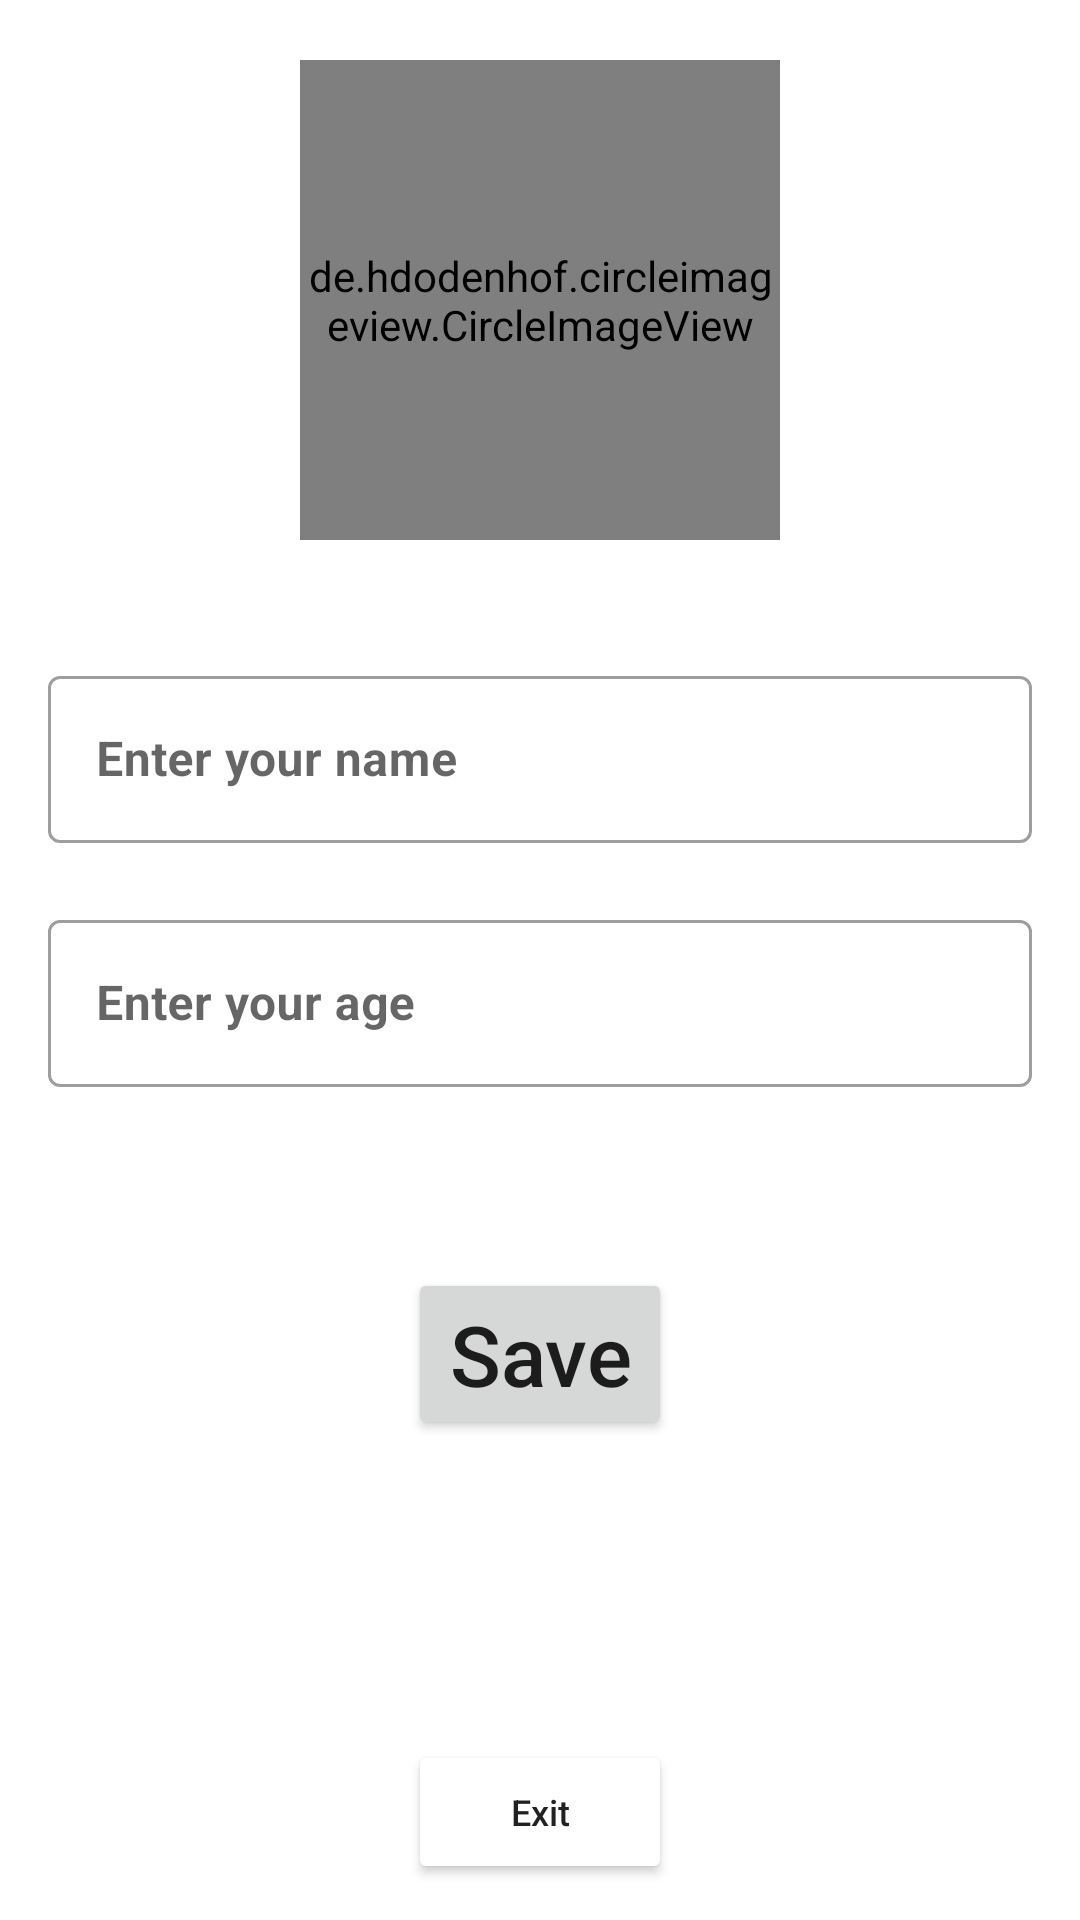

Write the Android layout XML for this screen, with the resource values it uses.
<!-- AndroidManifest.xml: application theme Theme.TaskApp -->
<!-- res/layout/fragment_profile.xml -->
<?xml version="1.0" encoding="utf-8"?>
<LinearLayout xmlns:android="http://schemas.android.com/apk/res/android"
    android:layout_width="match_parent"
    android:layout_height="match_parent"
    xmlns:app="http://schemas.android.com/apk/res-auto"
    android:orientation="vertical">

    <de.hdodenhof.circleimageview.CircleImageView
        android:id="@+id/profile_image"
        android:layout_marginTop="20dp"
        android:layout_gravity="center"
        android:layout_width="160dp"
        android:layout_height="160dp"
        android:src="@drawable/ic_launcher_background"
        app:civ_border_width="2dp"
        app:civ_border_color="@color/purple_200"/>

    <com.google.android.material.textfield.TextInputLayout
        android:layout_width="match_parent"
        android:layout_height="wrap_content"
        app:errorEnabled="true"
        android:layout_marginTop="40dp"
        android:layout_marginHorizontal="16dp"
        style="@style/Widget.MaterialComponents.TextInputLayout.OutlinedBox">
        <EditText
            android:id="@+id/et_name"
            android:inputType="text"
            android:autofillHints="name"
            android:textStyle="bold"
            android:layout_width="match_parent"
            android:layout_height="wrap_content"
            android:hint="@string/enter_your_name" />
    </com.google.android.material.textfield.TextInputLayout>

    <com.google.android.material.textfield.TextInputLayout
        android:layout_width="match_parent"
        android:layout_height="wrap_content"
        app:errorEnabled="true"
        android:layout_marginHorizontal="16dp"
        style="@style/Widget.MaterialComponents.TextInputLayout.OutlinedBox">
        <EditText
            android:id="@+id/et_age"
            android:inputType="text"
            android:autofillHints="name"
            android:textStyle="bold"
            android:layout_width="match_parent"
            android:layout_height="wrap_content"
            android:hint="@string/enter_your_age" />
    </com.google.android.material.textfield.TextInputLayout>

    <Button
        android:id="@+id/save"
        android:layout_width="wrap_content"
        android:layout_height="wrap_content"
        android:text="@string/_save"
        android:textAllCaps="false"
        android:textSize="28sp"
        android:layout_gravity="center"
        android:layout_marginTop="40dp" />

    <Button
        android:id="@+id/exit"
        android:layout_width="wrap_content"
        android:layout_height="wrap_content"
        android:layout_gravity="bottom|center"
        android:layout_marginTop="100dp"
        android:text="@string/exit"
        android:backgroundTint="@color/red"
        android:textAllCaps="false"
        android:textSize="12sp"/>


</LinearLayout>
<!-- resources referenced by this layout -->
<resources>
  <string name="_save">Save</string>
  <string name="enter_your_age">Enter your age</string>
  <string name="enter_your_name">Enter your name</string>
  <string name="exit">Exit</string>
  <style name="Theme.TaskApp" parent="Theme.MaterialComponents.DayNight.DarkActionBar">
          
          <item name="colorPrimary">@color/purple_500</item>
          <item name="colorPrimaryVariant">@color/purple_700</item>
          <item name="colorOnPrimary">@color/white</item>
          
          <item name="colorSecondary">@color/teal_200</item>
          <item name="colorSecondaryVariant">@color/teal_700</item>
          <item name="colorOnSecondary">@color/black</item>
          
          <item name="android:statusBarColor">?attr/colorPrimaryVariant</item>
          
      </style>
  <!-- not gathered from this repository: default colours our renderer supplied (Android Studio template values) -->
  <color name="purple_200">#FFBB86FC</color>
  <color name="purple_500">#FF6200EE</color>
  <color name="purple_700">#FF3700B3</color>
  <color name="teal_200">#FF03DAC5</color>
  <color name="teal_700">#FF018786</color>
  <color name="black">#FF000000</color>
  <color name="white">#FFFFFFFF</color>
</resources>
